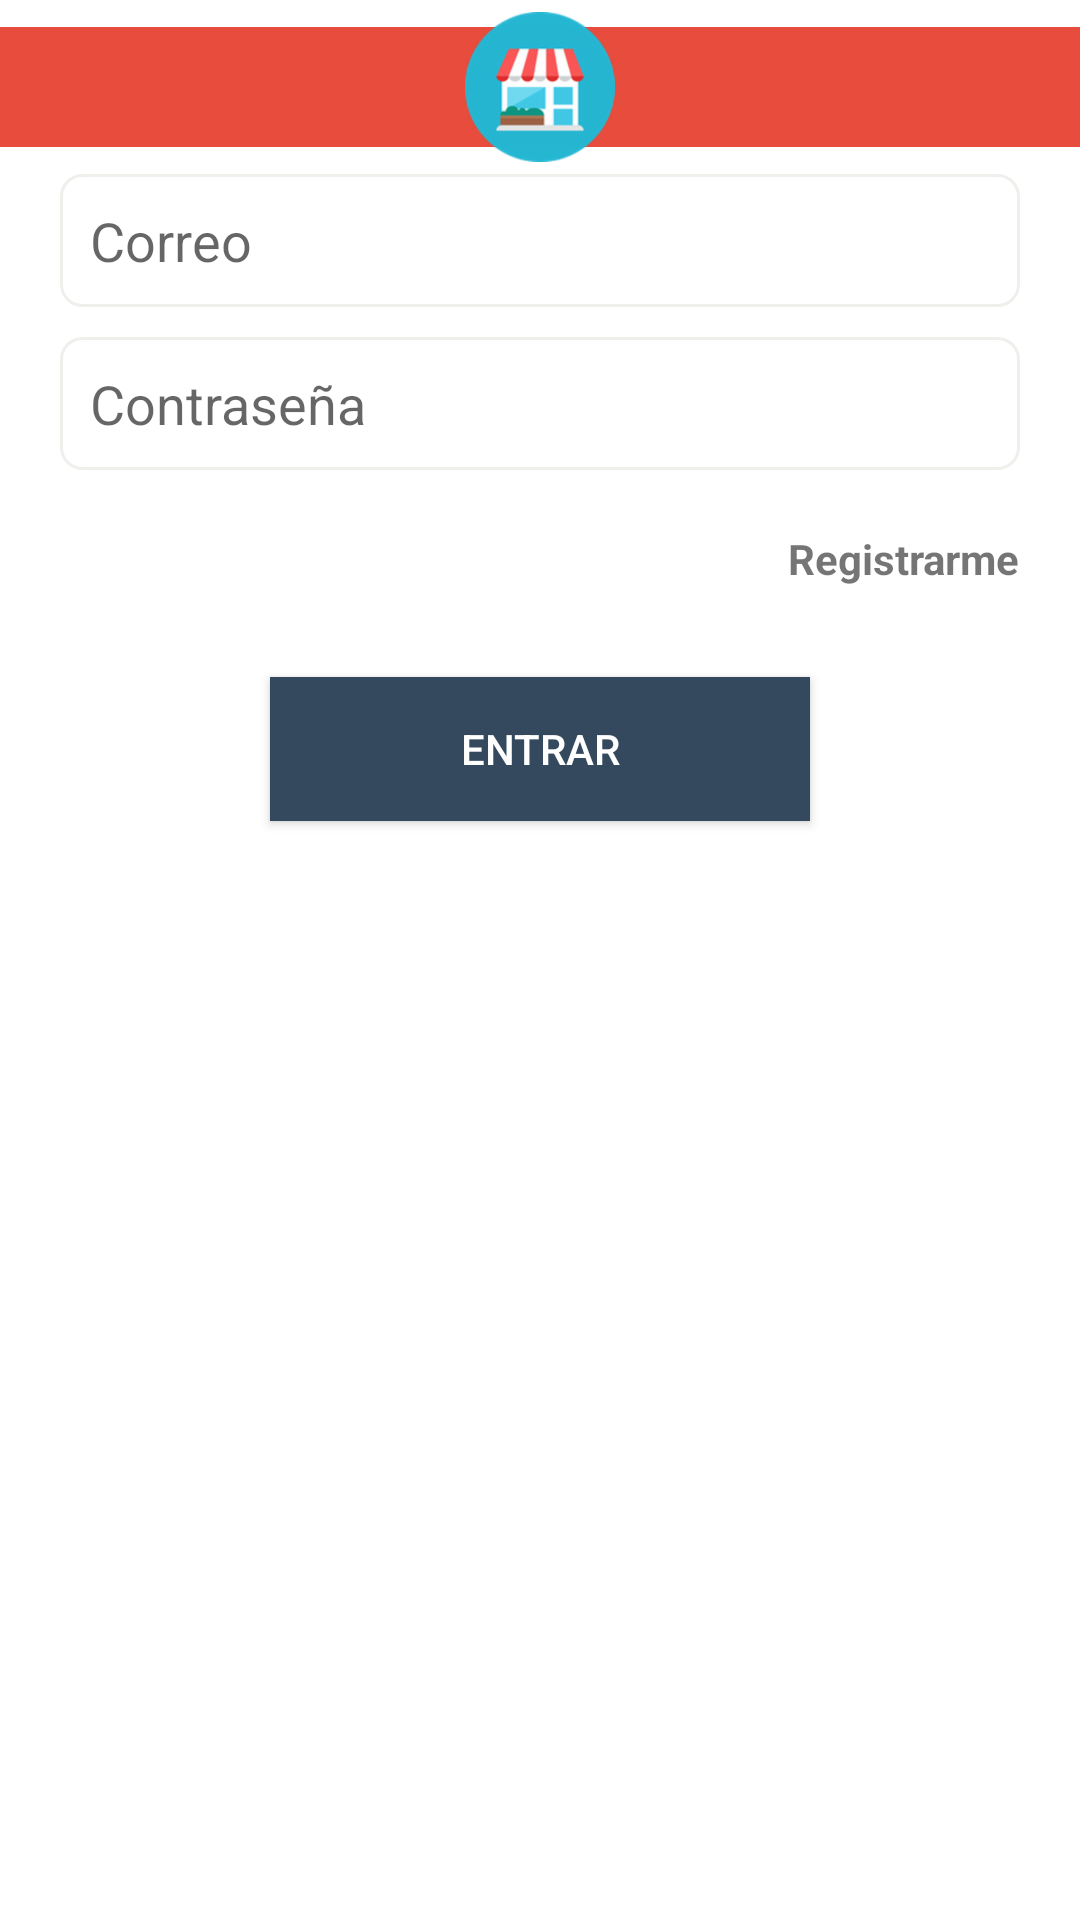

Produce the Android XML layout that renders to this screen, including the resource entries it uses.
<!-- AndroidManifest.xml: application theme AppTheme -->
<!-- res/layout/dialog_login.xml -->
<?xml version="1.0" encoding="utf-8"?>
<RelativeLayout xmlns:android="http://schemas.android.com/apk/res/android"
    xmlns:app="http://schemas.android.com/apk/res-auto"
    android:layout_width="match_parent"
    android:layout_height="wrap_content"
    android:background="#fff"
    android:minHeight="25px"
    android:minWidth="25px"
    android:orientation="vertical">

    <LinearLayout
        android:id="@+id/linearLayout"
        android:layout_width="match_parent"
        android:layout_height="wrap_content"
        android:layout_marginTop="5dp"
        android:background="#fff"
        android:gravity="center"
        android:orientation="vertical">

        <EditText
            android:id="@+id/txtUser"
            android:layout_width="match_parent"
            android:layout_height="wrap_content"
            android:layout_alignParentTop="true"
            android:layout_centerHorizontal="true"
            android:layout_marginLeft="20dp"
            android:layout_marginRight="20dp"
            android:layout_marginTop="53dp"
            android:background="@drawable/cuadrado"
            android:hint="Correo"
            android:inputType="textEmailAddress"
            android:padding="10dp" />

        <EditText
            android:id="@+id/txtPassword"
            android:layout_width="match_parent"
            android:layout_height="wrap_content"
            android:layout_alignParentTop="true"
            android:layout_centerHorizontal="true"
            android:layout_marginLeft="20dp"
            android:layout_marginRight="20dp"
            android:layout_marginTop="10dp"
            android:background="@drawable/cuadrado"
            android:hint="Contraseña"
            android:inputType="textPassword"
            android:padding="10dp" />

        <LinearLayout
            android:layout_width="match_parent"
            android:layout_height="match_parent"
            android:gravity="right"
            android:padding="20dp">

            <TextView
                android:layout_width="wrap_content"
                android:layout_height="match_parent"
                android:onClick="onRegister"
                android:text="Registrarme"
                android:textStyle="bold" />
        </LinearLayout>

        <Button
            android:id="@+id/btnLogin"
            android:layout_width="180dp"
            android:layout_height="wrap_content"
            android:layout_alignParentTop="true"
            android:layout_centerHorizontal="true"
            android:layout_marginBottom="10dp"
            android:layout_marginTop="10dp"
            android:background="@color/colorAccent"
            android:text="Entrar"
            android:textColor="#fff" />

    </LinearLayout>


    <TextView
        android:id="@+id/titleLogin"
        android:layout_width="match_parent"
        android:layout_height="40dp"
        android:layout_alignParentLeft="true"
        android:layout_alignParentStart="true"
        android:layout_alignTop="@+id/linearLayout"
        android:layout_marginTop="4dp"
        android:background="@color/colorPrimary"
        android:gravity="center"
        android:textColor="#FFFFFF"
        android:textStyle="bold"
        android:typeface="sans" />

    <ImageView
        android:id="@+id/imageView"
        android:layout_width="wrap_content"
        android:layout_height="50dp"
        android:layout_centerHorizontal="true"
        android:layout_marginTop="4dp"
        app:srcCompat="@drawable/ic_iconapp" />


</RelativeLayout>
<!-- resources referenced by this layout -->
<resources>
  <color name="colorAccent">#34495e</color>
  <color name="colorPrimary">#e74c3c</color>
  <!-- drawable cuadrado (drawable) -->
  <?xml version="1.0" encoding="utf-8"?>
  <selector xmlns:android="http://schemas.android.com/apk/res/android">
      <item>
          <shape android:shape="rectangle">
              <solid android:color="#fff"/>
              <stroke
                  android:color="#f0efec"
                  android:width="1dp"
                  />
              <corners android:radius="7dp"/>
          </shape>
      </item>
  </selector>
  <!-- drawable ic_iconapp: png bitmap (drawable-hdpi, 7043 bytes) -->
  <style name="AppTheme" parent="Theme.AppCompat.Light.DarkActionBar">
          
          <item name="colorPrimary">@color/colorPrimary</item>
          <item name="colorPrimaryDark">@color/colorPrimaryDark</item>
          <item name="colorAccent">@color/colorAccent</item>
      </style>
  <color name="colorPrimaryDark">#c0392b</color>
</resources>
